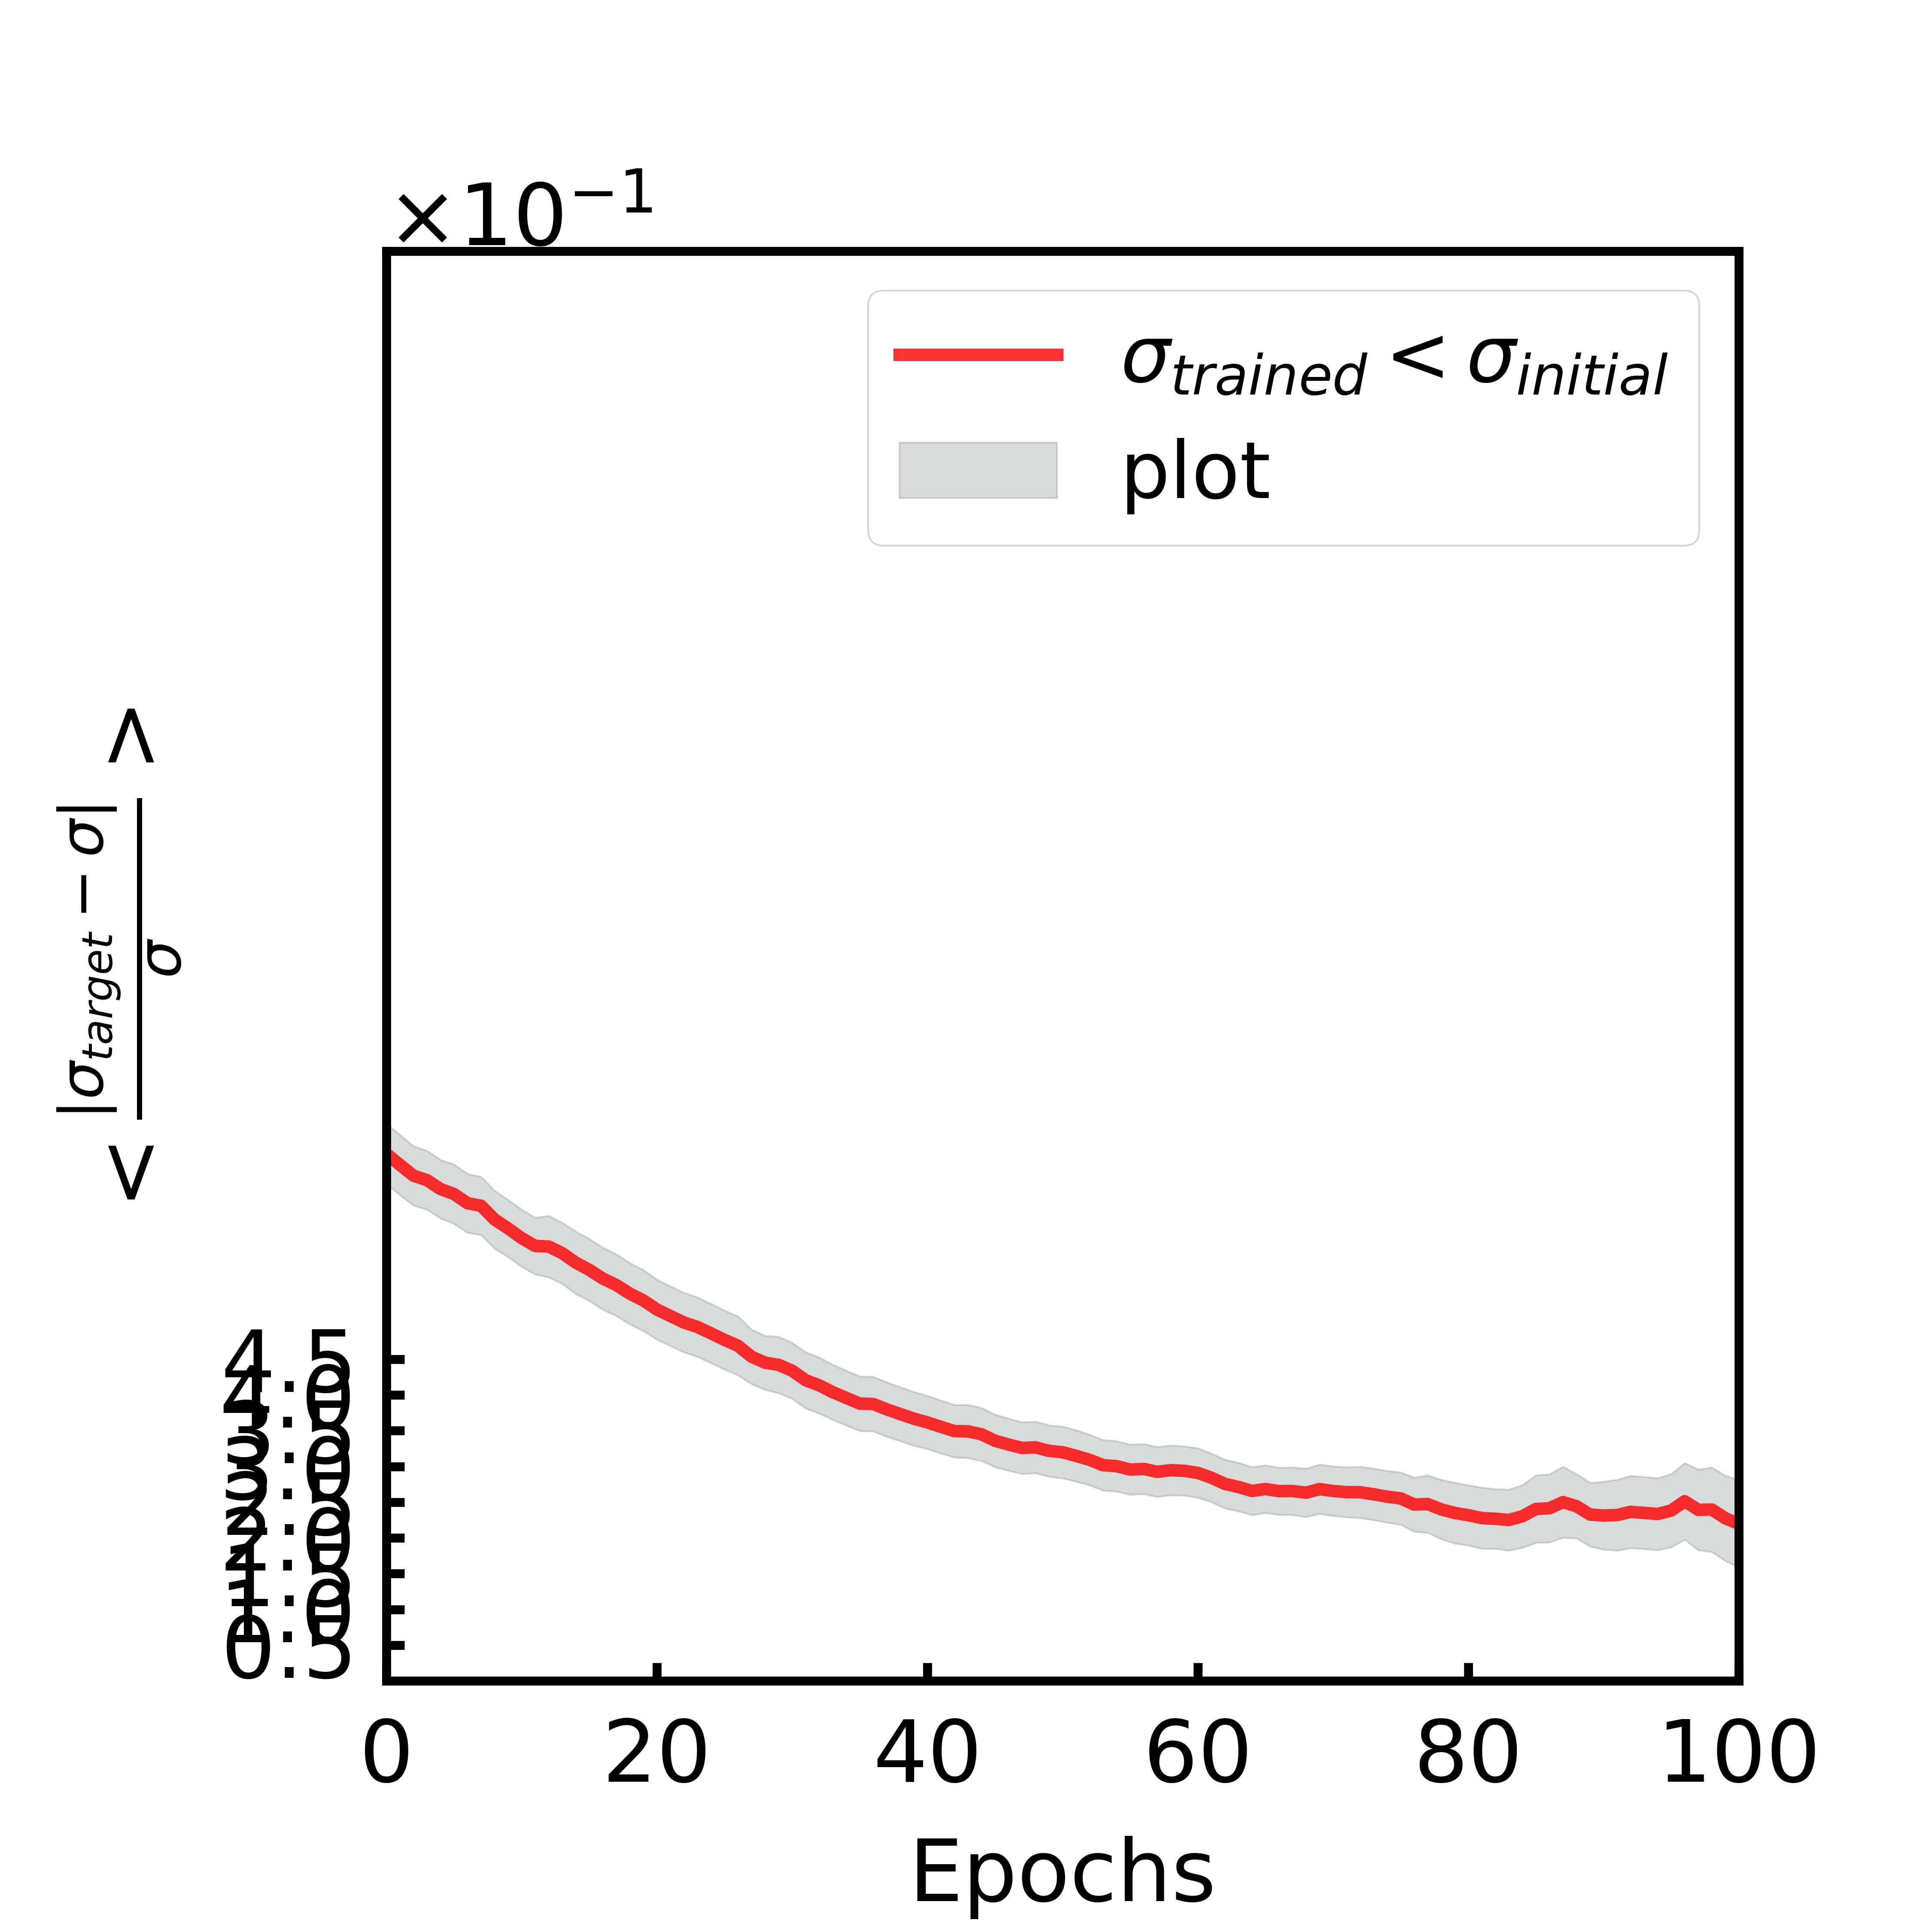

The file beside this chart, header and first rows:
, mean, sem
0, 0.7373, 0.04239
1, 0.7218, 0.042
2, 0.7067, 0.04153
3, 0.7004, 0.04129
4, 0.688, 0.04097
5, 0.681, 0.04154
6, 0.6681, 0.04121
7, 0.6646, 0.04071
8, 0.6453, 0.04044
9, 0.6329, 0.04003
10, 0.6193, 0.03998
11, 0.6084, 0.03974
12, 0.6076, 0.04303
13, 0.5983, 0.04277
14, 0.5851, 0.04358
15, 0.575, 0.04341
16, 0.5628, 0.04346
17, 0.5537, 0.04319
18, 0.5417, 0.04279
19, 0.5322, 0.04265
20, 0.5195, 0.04192
21, 0.5104, 0.04179
22, 0.5013, 0.04165
23, 0.4951, 0.04157
24, 0.4861, 0.04143
25, 0.477, 0.04125
26, 0.4686, 0.04117
27, 0.4534, 0.03809
28, 0.445, 0.03784
29, 0.442, 0.03943
30, 0.4339, 0.03915
31, 0.4205, 0.03931
32, 0.4134, 0.03914
33, 0.4038, 0.0385
34, 0.3958, 0.03834
35, 0.3878, 0.03812
36, 0.3873, 0.03827
37, 0.3797, 0.03804
38, 0.3732, 0.03776
39, 0.3667, 0.03762
40, 0.3615, 0.03728
41, 0.3554, 0.03703
42, 0.3494, 0.03677
43, 0.349, 0.03719
44, 0.3449, 0.0371
45, 0.3359, 0.03671
46, 0.3306, 0.03648
47, 0.3258, 0.03624
48, 0.3266, 0.03607
49, 0.3216, 0.03594
50, 0.3198, 0.03617
51, 0.3148, 0.03595
52, 0.3091, 0.03551
53, 0.3016, 0.03538
54, 0.3003, 0.03525
55, 0.2955, 0.03507
56, 0.2964, 0.03507
57, 0.2924, 0.03492
58, 0.2947, 0.0348
59, 0.2938, 0.03446
... 41 more rows
